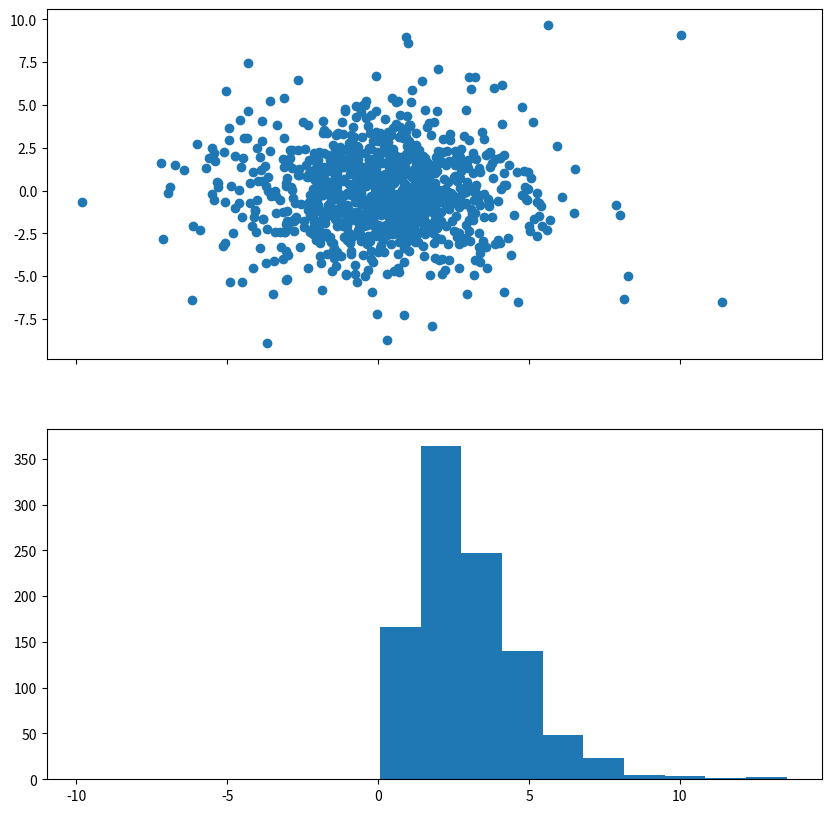

Write the Python code that produced this figure.
import numpy as np
from matplotlib import pyplot as plt

R = 1
N = 1000

theta = np.random.uniform(0,2*np.pi, N)
T = np.random.gamma(3,1, N)

X = R*T*np.cos(theta)
Y = R*T*np.sin(theta)

t = np.arange(0,N)

fig, ax = plt.subplots(2, figsize=(10,10), sharex=True)
# plt.figure(figsize=(15,10))
ax[0].scatter(X, Y)
# ax[1].plot(t, Y, 'r')
ax[1].hist(T)
# ax[0].setlabel('X')


plt.show()

